Run: headless pygame with SDL's dummy video driver; simulated clock (each Clock.tick advances the game by its frame time, no real sleeping); random seed 0; keys injected as events and as key.get_pressed() state; mouse plan: one left click at the window centre at the start of phase 2, then a move to the lower-right quarter at the start of phase 3.
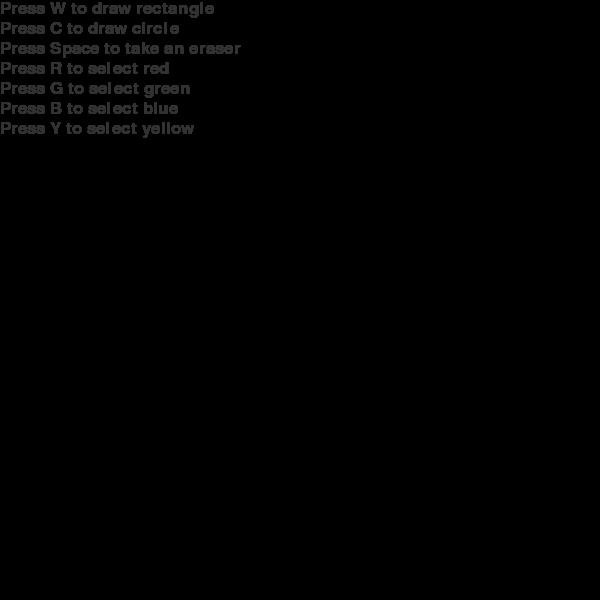
Frame 1 of 4 · flips 1–60 · no input
Frame 2 of 4 · flips 61–180 · clicked the window centre · tapped SPACE, RETURN · held RIGHT (→), D · screen unchanged from frame 1, image omitted
Frame 3 of 4 · flips 181–300 · moved the mouse to the lower-right quarter · held DOWN (↓), S · screen unchanged from frame 2, image omitted
Frame 4 of 4 · flips 301–420 · held LEFT (←), A, UP (↑), W · screen unchanged from frame 3, image omitted

The pygame program that drew these frames:

import pygame
pygame.init()

W=600
H=600
 
BLUE=(0, 0, 255)
RED=(255, 0, 0)
GREEN=(0, 255, 0)
BLACK=(0, 0, 0)
WHITE=(255, 255, 255)
YELLOW=(255, 255, 0)
GREY=(50, 50, 50)

clock=pygame.time.Clock()

def main():
    pygame.init()

    sc=pygame.display.set_mode((W, H))

    radius=15
    color=WHITE
    last_pos=None

    font=pygame.font.SysFont('arial', 25)

    rectangle=font.render("Press W to draw rectangle", True, GREY)
    circle=font.render("Press C to draw circle", True, GREY)
    eraser=font.render("Press Space to take an eraser", True, GREY)
    red=font.render("Press R to select red", True, GREY)
    green=font.render("Press G to select green", True, GREY)
    blue=font.render("Press B to select blue", True, GREY)
    yellow=font.render("Press Y to select yellow", True, GREY)

    while True:
        for event in pygame.event.get():
            if event.type==pygame.QUIT:
                return

            if event.type==pygame.KEYDOWN:
                if event.key==pygame.K_ESCAPE:
                    return

                if event.key==pygame.K_r:
                    color=RED
                elif event.key==pygame.K_g:
                    color=GREEN
                elif event.key==pygame.K_b:
                    color=BLUE
                elif event.key==pygame.K_y:
                    color=YELLOW
                elif event.key==pygame.K_SPACE:
                    color=BLACK

                elif event.key==pygame.K_w:
                    drawShape(sc, pygame.mouse.get_pos(), 'rectangle', color)
                elif event.key==pygame.K_c:
                    drawShape(sc, pygame.mouse.get_pos(), 'circle', color)

            if event.type==pygame.MOUSEBUTTONDOWN and event.button==1:
                last_pos=pygame.mouse.get_pos()

            if event.type==pygame.MOUSEMOTION and event.buttons[0]:
                if last_pos is not None:
                    start_pos=last_pos
                    end_pos=pygame.mouse.get_pos()
                    drawLineBetween(sc, start_pos, end_pos, radius, color)
                    last_pos = end_pos
    
        sc.blit(rectangle, (0, 0))
        sc.blit(circle, (0, 20))
        sc.blit(eraser, (0, 40))
        sc.blit(red, (0, 60))
        sc.blit(green, (0, 80))
        sc.blit(blue, (0, 100))
        sc.blit(yellow, (0, 120))

        pygame.display.flip()

        clock.tick(60)

def drawLineBetween(screen, start, end, width, color):
    dx=start[0]-end[0]
    dy=start[1]-end[1]
    iterations=max(abs(dx), abs(dy))

    for i in range(iterations):
        progress=1.0*i/iterations
        aprogress=1-progress
        x=int(aprogress*start[0]+progress*end[0])
        y=int(aprogress*start[1]+progress*end[1])
        pygame.draw.circle(screen, color, (x, y), width)
        
def drawShape(screen, mouse_pos, shape, color):
    x=mouse_pos[0]
    y=mouse_pos[1]
    if shape=='rectangle':
        rect=pygame.Rect(x, y, 200, 100)
        pygame.draw.rect(screen, color, rect, 3)
    elif shape=='circle':
        pygame.draw.circle(screen, color, (x, y), 100, 3)

main()
